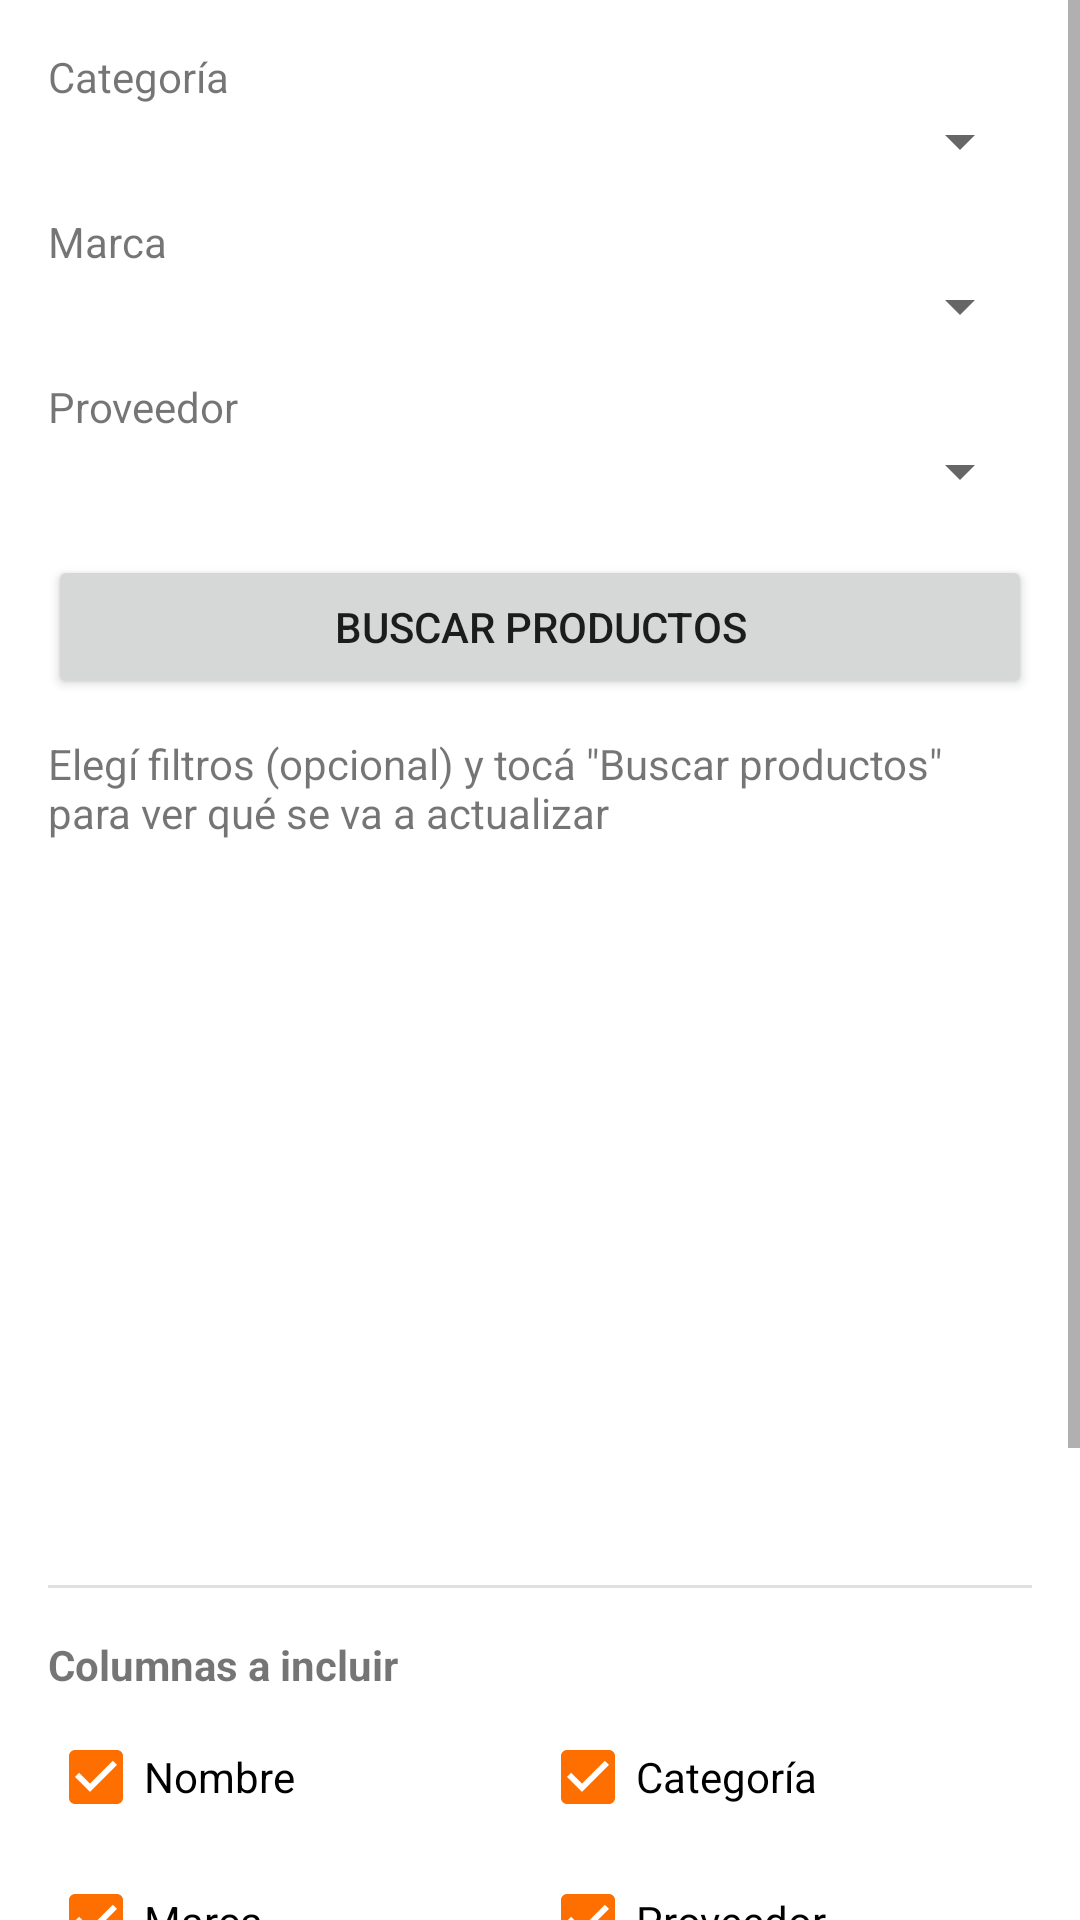

The Android layout XML behind this screen, and the referenced resources:
<!-- AndroidManifest.xml: application theme Theme.GestionProductos -->
<!-- res/layout/fragment_crear_listado.xml -->
<?xml version="1.0" encoding="utf-8"?>
<ScrollView xmlns:android="http://schemas.android.com/apk/res/android"
    android:layout_width="match_parent"
    android:layout_height="match_parent">

    <LinearLayout
        android:layout_width="match_parent"
        android:layout_height="wrap_content"
        android:orientation="vertical"
        android:padding="16dp">

        <TextView
            android:layout_width="wrap_content"
            android:layout_height="wrap_content"
            android:text="@string/label_categoria" />
        <Spinner
            android:id="@+id/spinnerFiltroCategoria"
            android:layout_width="match_parent"
            android:layout_height="wrap_content" />

        <TextView
            android:layout_width="wrap_content"
            android:layout_height="wrap_content"
            android:text="@string/label_marca"
            android:layout_marginTop="12dp" />
        <Spinner
            android:id="@+id/spinnerFiltroMarca"
            android:layout_width="match_parent"
            android:layout_height="wrap_content" />

        <TextView
            android:layout_width="wrap_content"
            android:layout_height="wrap_content"
            android:text="@string/label_proveedor"
            android:layout_marginTop="12dp" />
        <Spinner
            android:id="@+id/spinnerFiltroProveedor"
            android:layout_width="match_parent"
            android:layout_height="wrap_content" />

        <Button
            android:id="@+id/botonBuscar"
            android:layout_width="match_parent"
            android:layout_height="wrap_content"
            android:text="@string/boton_buscar_productos"
            android:layout_marginTop="16dp" />

        <ProgressBar
            android:id="@+id/progressBuscar"
            android:layout_width="wrap_content"
            android:layout_height="wrap_content"
            android:layout_gravity="center"
            android:layout_marginTop="8dp"
            android:visibility="gone" />

        <TextView
            android:id="@+id/textEstadoBusqueda"
            android:layout_width="match_parent"
            android:layout_height="wrap_content"
            android:layout_marginTop="12dp"
            android:text="@string/mensaje_sin_busqueda" />

        <androidx.recyclerview.widget.RecyclerView
            android:id="@+id/recyclerPreview"
            android:layout_width="match_parent"
            android:layout_height="220dp"
            android:layout_marginTop="8dp" />

        <View
            android:layout_width="match_parent"
            android:layout_height="1dp"
            android:layout_marginTop="20dp"
            android:background="?android:attr/listDivider" />

        <TextView
            android:layout_width="wrap_content"
            android:layout_height="wrap_content"
            android:text="@string/label_columnas"
            android:textStyle="bold"
            android:layout_marginTop="16dp" />

        <LinearLayout
            android:layout_width="match_parent"
            android:layout_height="wrap_content"
            android:orientation="horizontal"
            android:layout_marginTop="4dp">

            <CheckBox
                android:id="@+id/checkColNombre"
                android:layout_width="0dp"
                android:layout_height="wrap_content"
                android:layout_weight="1"
                android:checked="true"
                android:text="@string/hint_nombre" />

            <CheckBox
                android:id="@+id/checkColCategoria"
                android:layout_width="0dp"
                android:layout_height="wrap_content"
                android:layout_weight="1"
                android:checked="true"
                android:text="@string/label_categoria" />
        </LinearLayout>

        <LinearLayout
            android:layout_width="match_parent"
            android:layout_height="wrap_content"
            android:orientation="horizontal">

            <CheckBox
                android:id="@+id/checkColMarca"
                android:layout_width="0dp"
                android:layout_height="wrap_content"
                android:layout_weight="1"
                android:checked="true"
                android:text="@string/label_marca" />

            <CheckBox
                android:id="@+id/checkColProveedor"
                android:layout_width="0dp"
                android:layout_height="wrap_content"
                android:layout_weight="1"
                android:checked="true"
                android:text="@string/label_proveedor" />
        </LinearLayout>

        <LinearLayout
            android:layout_width="match_parent"
            android:layout_height="wrap_content"
            android:orientation="horizontal">

            <CheckBox
                android:id="@+id/checkColPrecioUnitario"
                android:layout_width="0dp"
                android:layout_height="wrap_content"
                android:layout_weight="1"
                android:checked="true"
                android:text="@string/columna_precio_unitario" />

            <CheckBox
                android:id="@+id/checkColPorcentajeGanancia"
                android:layout_width="0dp"
                android:layout_height="wrap_content"
                android:layout_weight="1"
                android:checked="true"
                android:text="@string/columna_porcentaje_ganancia" />
        </LinearLayout>

        <LinearLayout
            android:layout_width="match_parent"
            android:layout_height="wrap_content"
            android:orientation="horizontal">

            <CheckBox
                android:id="@+id/checkColPrecioVenta"
                android:layout_width="0dp"
                android:layout_height="wrap_content"
                android:layout_weight="1"
                android:checked="true"
                android:text="@string/columna_precio_venta" />

            <CheckBox
                android:id="@+id/checkColStock"
                android:layout_width="0dp"
                android:layout_height="wrap_content"
                android:layout_weight="1"
                android:checked="true"
                android:text="@string/columna_stock" />
        </LinearLayout>

        <Button
            android:id="@+id/botonGenerarListado"
            android:layout_width="match_parent"
            android:layout_height="wrap_content"
            android:text="@string/boton_generar_listado"
            android:layout_marginTop="24dp" />

    </LinearLayout>

</ScrollView>
<!-- resources referenced by this layout -->
<resources>
  <string name="boton_buscar_productos">Buscar productos</string>
  <string name="boton_generar_listado">Ver vista previa</string>
  <string name="columna_porcentaje_ganancia">% Ganancia</string>
  <string name="columna_precio_unitario">Precio unitario</string>
  <string name="columna_precio_venta">Precio venta</string>
  <string name="columna_stock">Stock</string>
  <string name="hint_nombre">Nombre</string>
  <string name="label_categoria">Categoría</string>
  <string name="label_columnas">Columnas a incluir</string>
  <string name="label_marca">Marca</string>
  <string name="label_proveedor">Proveedor</string>
  <string name="mensaje_sin_busqueda">Elegí filtros (opcional) y tocá \"Buscar productos\" para ver qué se va a actualizar</string>
  <style name="Theme.GestionProductos" parent="Theme.MaterialComponents.DayNight.NoActionBar">
          <item name="colorPrimary">@color/primario</item>
          <item name="colorPrimaryDark">@color/primario_oscuro</item>
          <item name="colorAccent">@color/acento</item>
          <item name="android:statusBarColor" tools:targetApi="l">@color/primario_oscuro</item>
      </style>
  <color name="primario">#1565C0</color>
  <color name="primario_oscuro">#0D47A1</color>
  <color name="acento">#FF6F00</color>
</resources>
